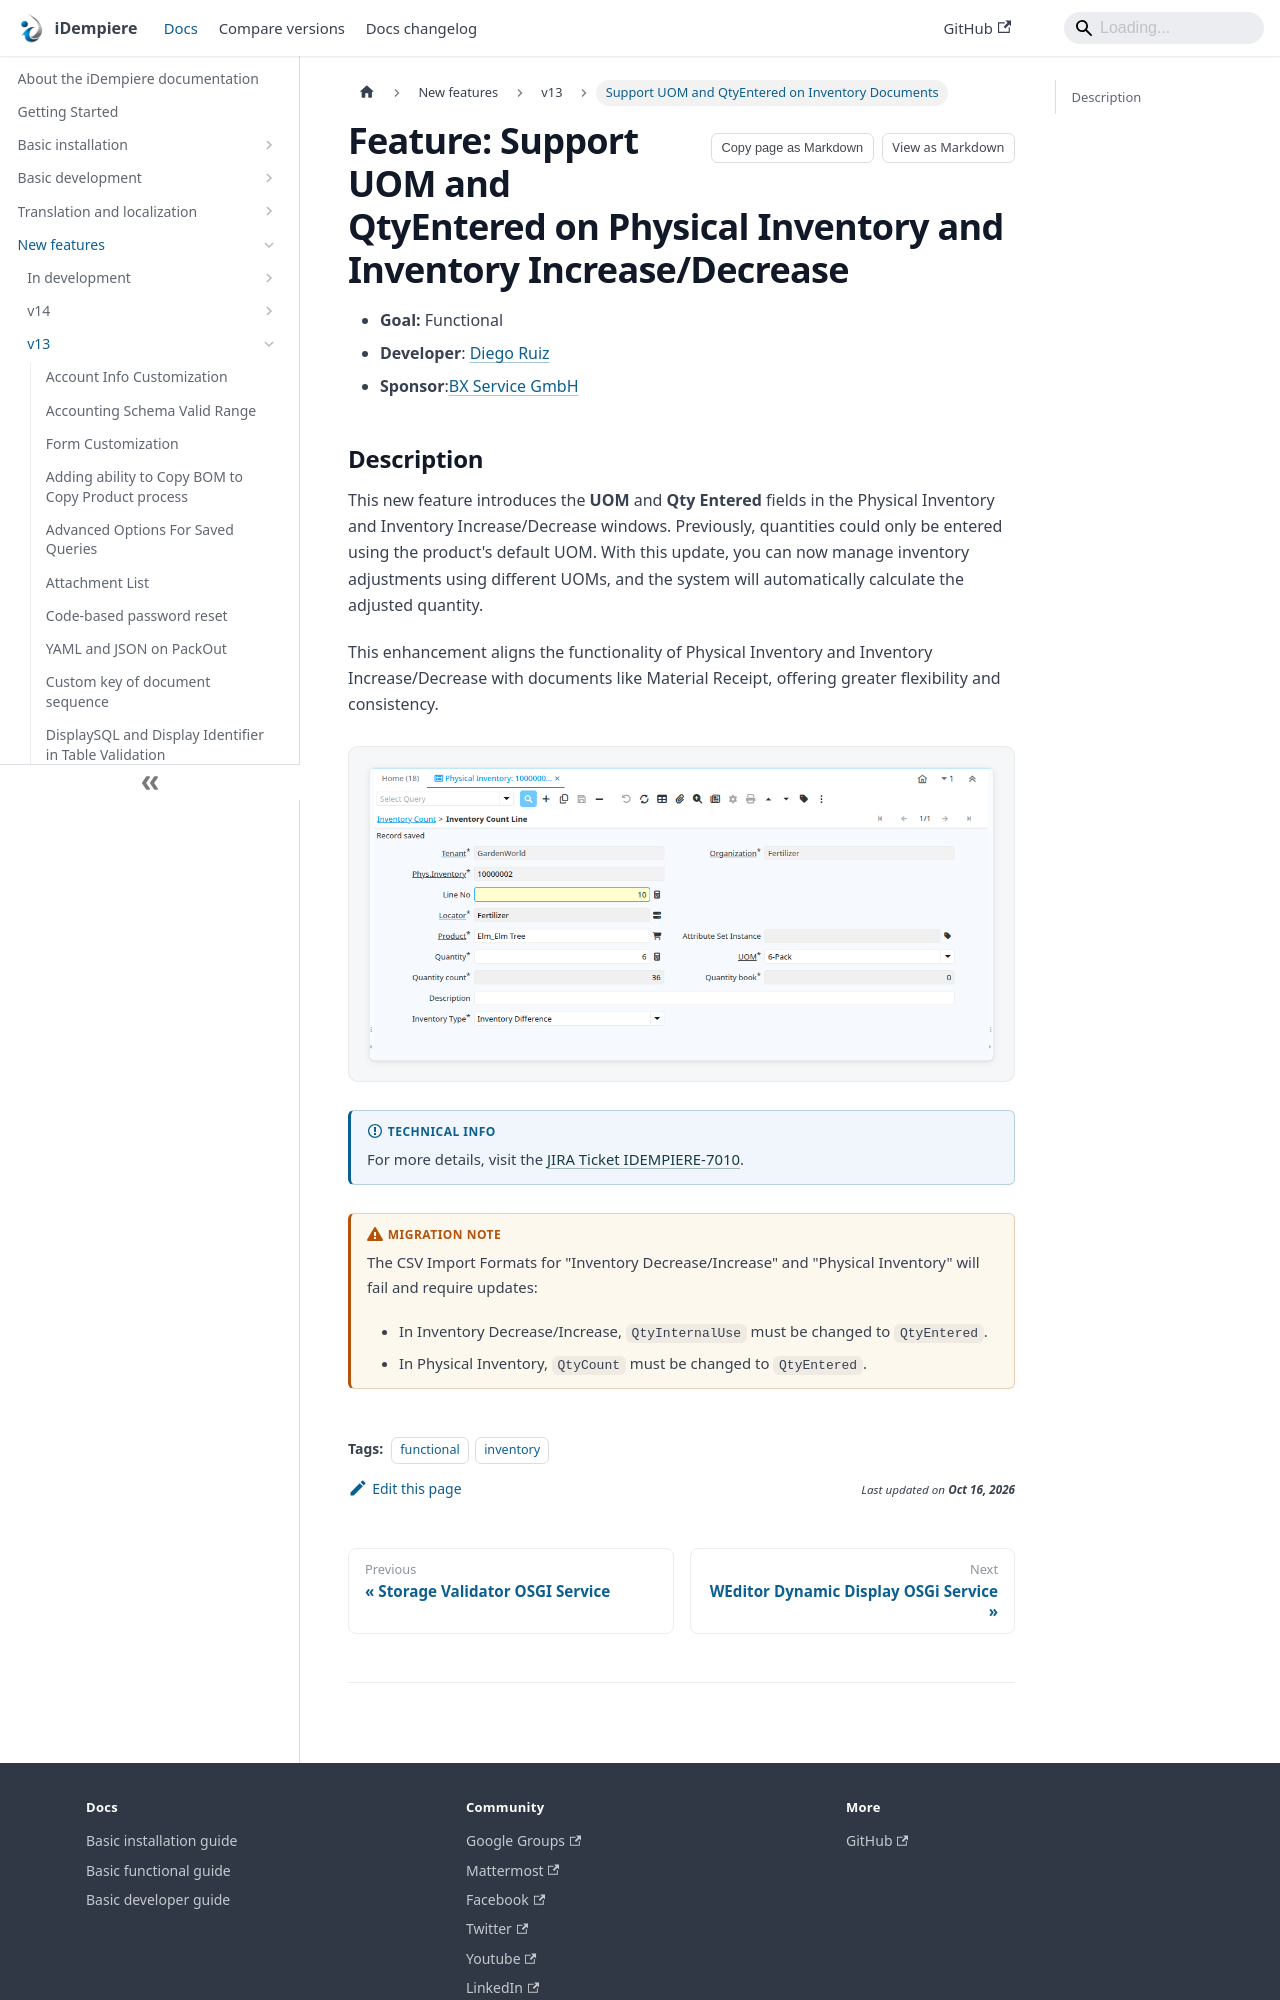

repository: idempiere/idempiere.github.io · page: docs/new-features/v13/uom-qtyentered-physical-inventory.html · generator: docusaurus

---
sidebar_label: Support UOM and QtyEntered on Inventory Documents
sidebar_position: 13
description: Adds UOM and QtyEntered fields to Physical Inventory and Inventory Increase/Decrease windows.
tags:
  - functional
  - inventory
---

# Feature: Support UOM and QtyEntered on Physical Inventory and Inventory Increase/Decrease

* **Goal:** Functional
* **Developer**: [Diego Ruiz](https://github.com/d-ruiz)
* **Sponsor**:[BX Service GmbH](https://www.bx-service.com/)
